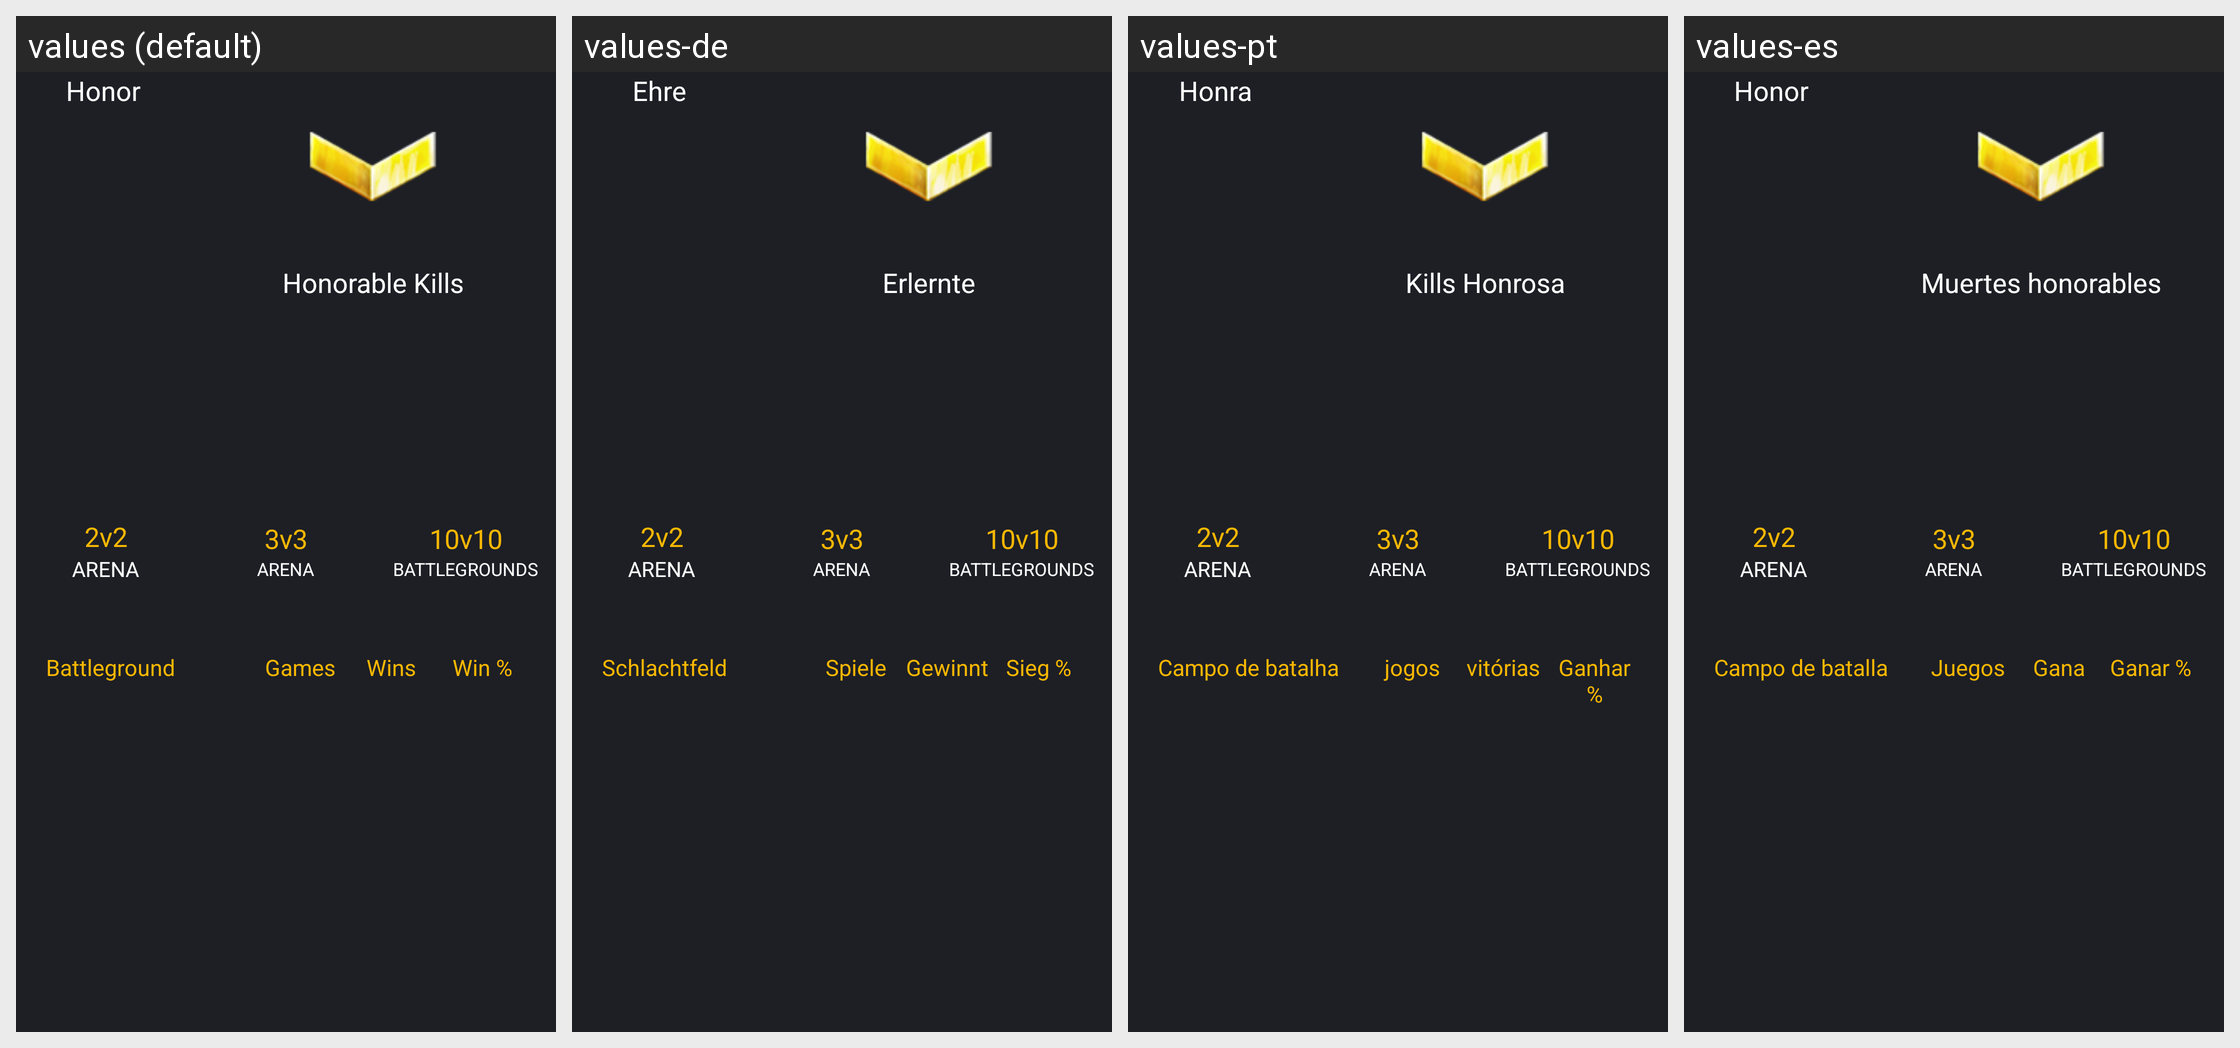

The Android screen above is rendered under several locales of the same app. Produce the string resources it draws, with the default and per-locale values.
Android screen res/layout/wow_pvp_fragment.xml rendered under 4 locales, left to right: values (default), values-de, values-pt, values-es. Device: Nexus 5 (rendered at 1080×1920; each locale shown at half size, 540×960, under a caption strip naming it); theme Theme.App.Starting.
Other locales in the repository, not shown: values-fr, values-it, values-ko, values-ru, values-zh, values-zh-rCN, values-zh-rTW.
Strings drawn on this screen, with the default value and each locale's value (text and hints the layout hard-codes, and strings that could not be matched under every locale, appear in the picture but are not listed):

honor
  values: Honor
  values-de: Ehre
  values-pt: Honra
  values-es: Honor

honorable_kills
  values: Honorable Kills
  values-de: Erlernte
  values-pt: Kills Honrosa
  values-es: Muertes honorables

_2v2
  values: 2v2
  values-de: 2v2  [not translated; the default value is used]
  values-pt: 2v2  [not translated; the default value is used]
  values-es: 2v2  [not translated; the default value is used]

arena
  values: ARENA
  values-de: ARENA  [not translated; the default value is used]
  values-pt: ARENA  [not translated; the default value is used]
  values-es: ARENA  [not translated; the default value is used]

_3v3
  values: 3v3
  values-de: 3v3  [not translated; the default value is used]
  values-pt: 3v3  [not translated; the default value is used]
  values-es: 3v3  [not translated; the default value is used]

_10v10
  values: 10v10
  values-de: 10v10  [not translated; the default value is used]
  values-pt: 10v10  [not translated; the default value is used]
  values-es: 10v10  [not translated; the default value is used]

battlegrounds
  values: BATTLEGROUNDS
  values-de: BATTLEGROUNDS  [not translated; the default value is used]
  values-pt: BATTLEGROUNDS  [not translated; the default value is used]
  values-es: BATTLEGROUNDS  [not translated; the default value is used]

battleground
  values: Battleground
  values-de: Schlachtfeld
  values-pt: Campo de batalha
  values-es: Campo de batalla

games
  values: Games
  values-de: Spiele
  values-pt: jogos
  values-es: Juegos

wins
  values: Wins
  values-de: Gewinnt
  values-pt: vitórias
  values-es: Gana

winpercent
  values: Win %
  values-de: Sieg %
  values-pt: Ganhar %
  values-es: Ganar %
